Image classification data set "corn_leaf_diseases" (Zekken23/Dataset-skripsi-corn-disease on GitHub). Class labels (4): common rust, corn leaf blight, gray leaf spot, insects damage.

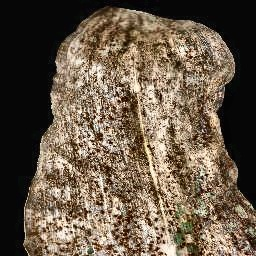
Label: common rust

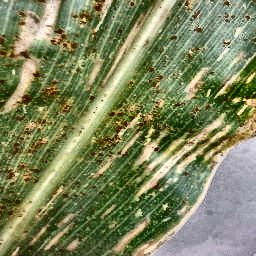
Label: gray leaf spot

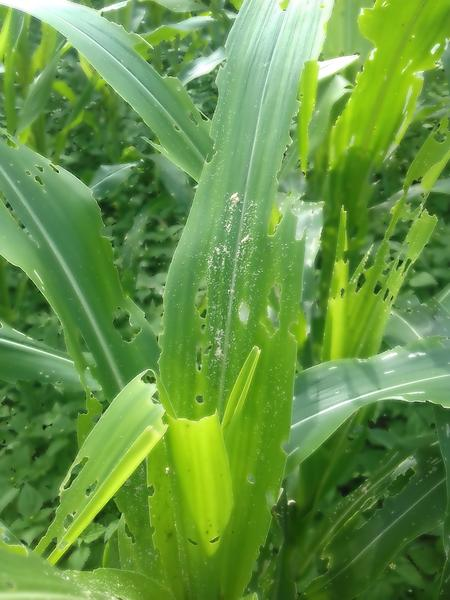
Label: insects damage

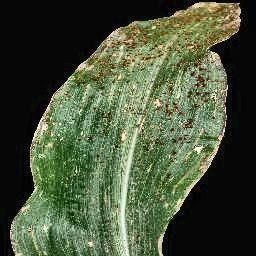
Label: common rust

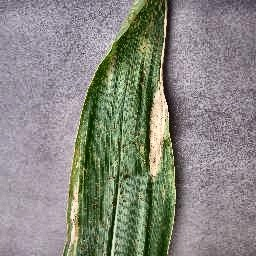
Label: corn leaf blight

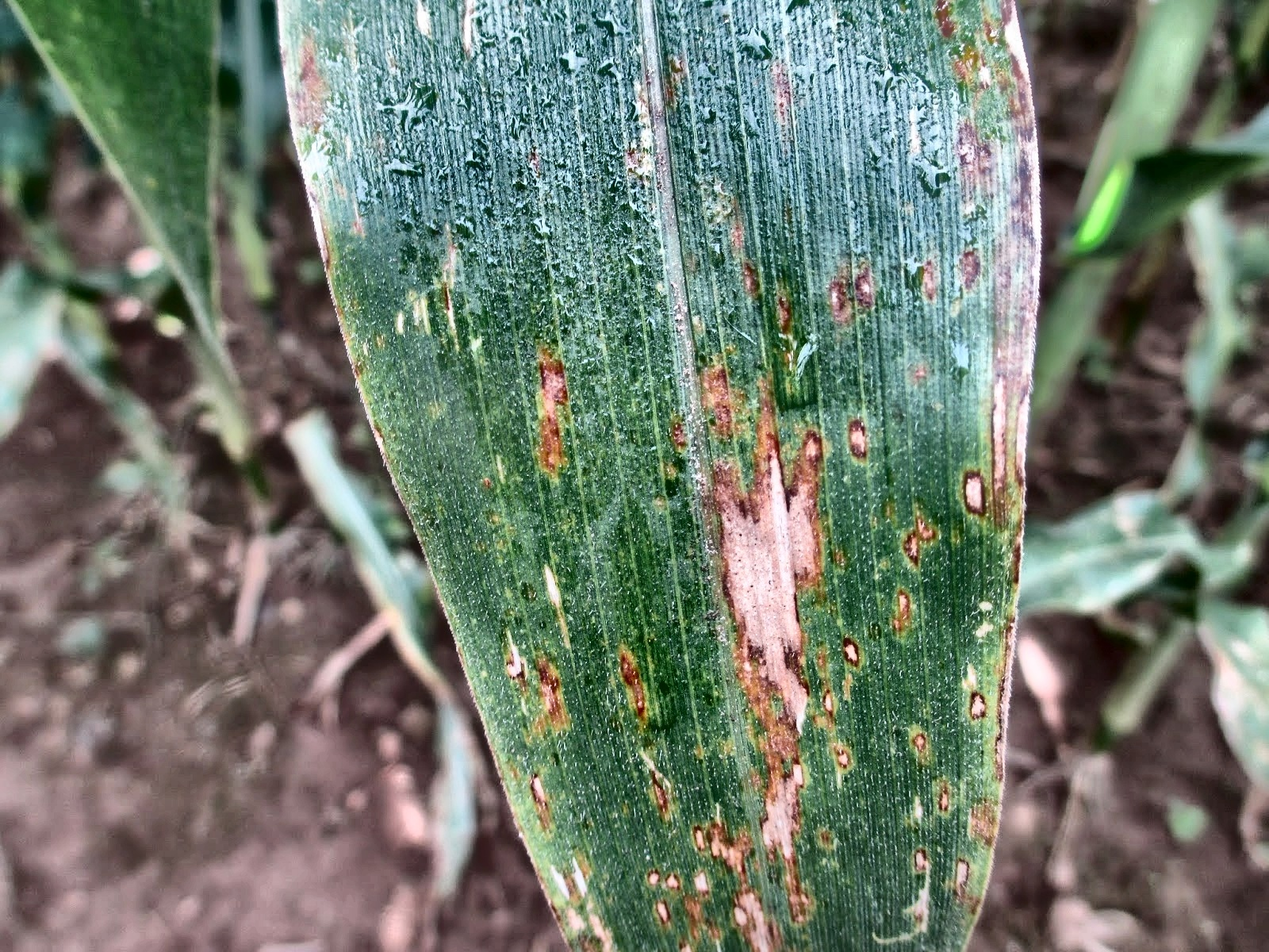
Label: corn leaf blight
